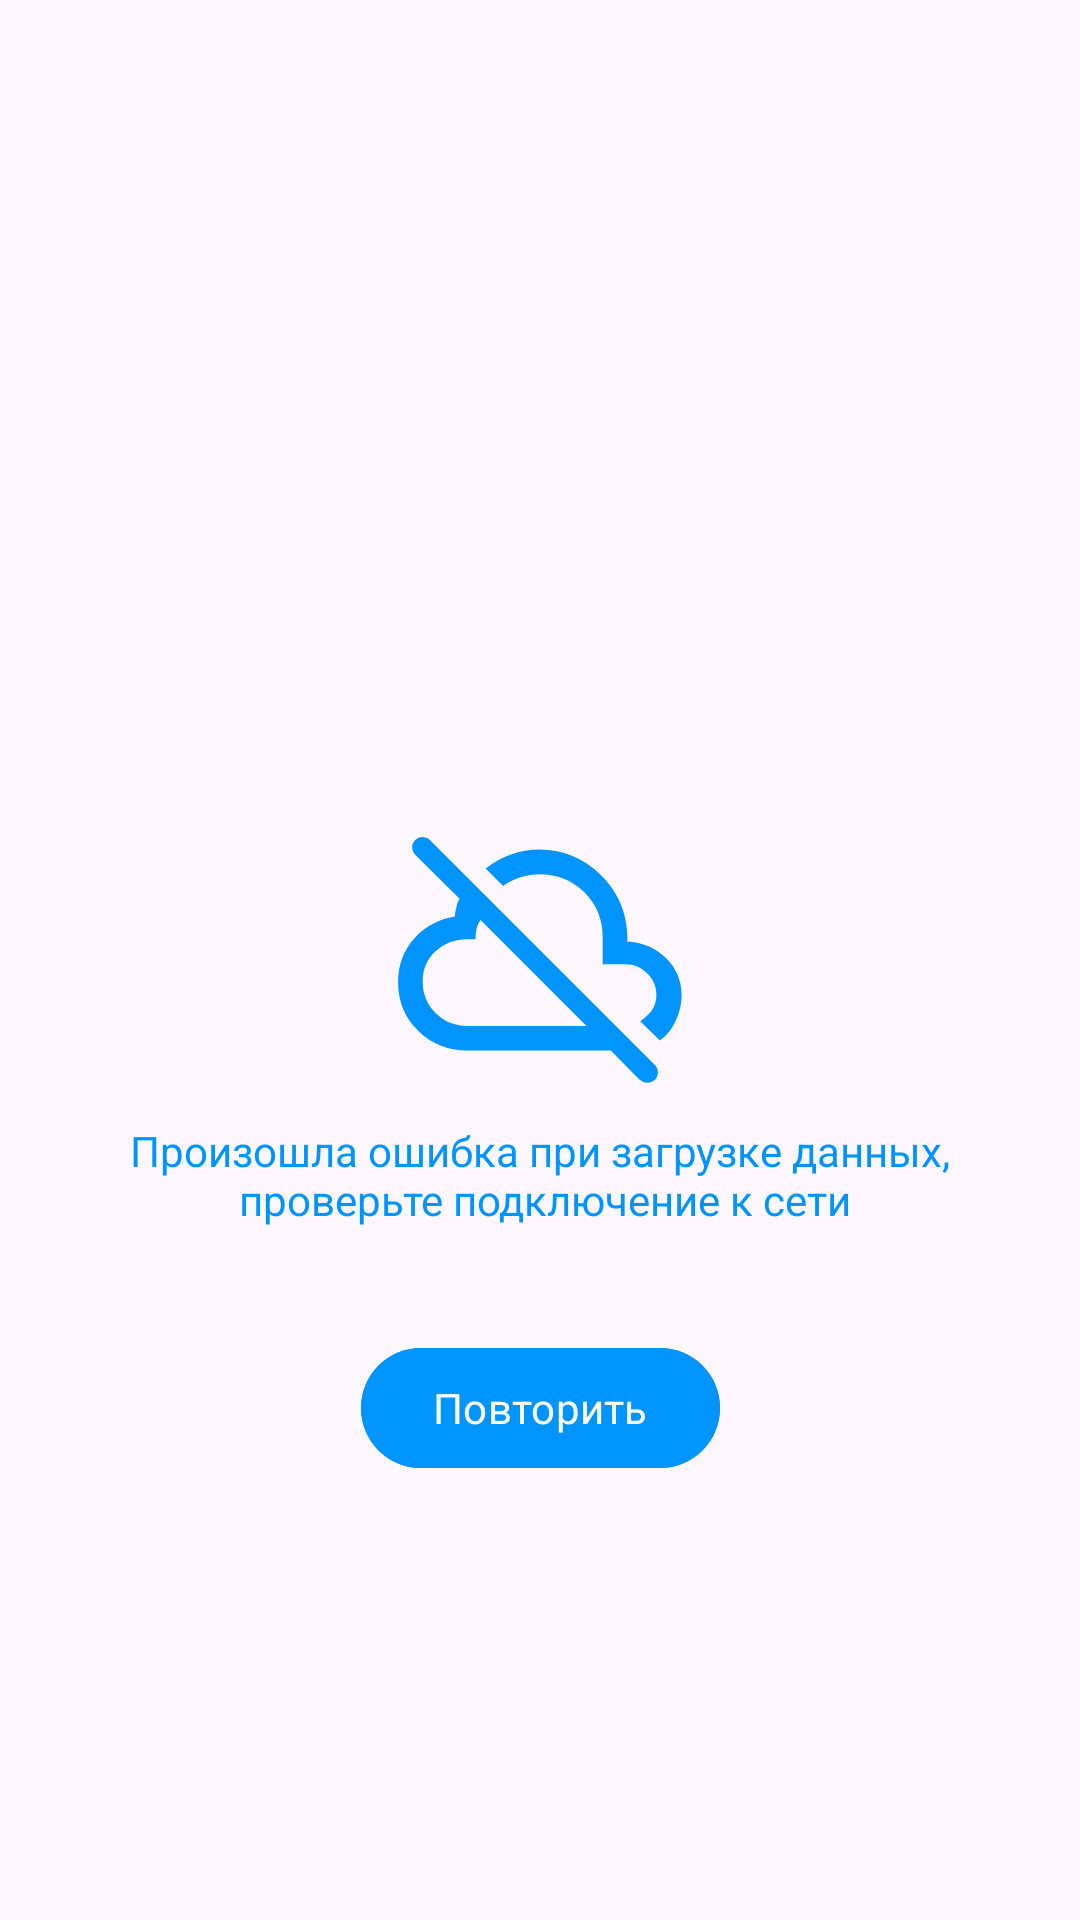

This screen was rendered from an Android layout file. Write that file and the resources it references.
<!-- AndroidManifest.xml: application theme Theme.Naumenko -->
<!-- res/layout/network_error_view.xml -->
<?xml version="1.0" encoding="utf-8"?>
<androidx.constraintlayout.widget.ConstraintLayout xmlns:android="http://schemas.android.com/apk/res/android"
    xmlns:app="http://schemas.android.com/apk/res-auto"
    xmlns:tools="http://schemas.android.com/tools"
    android:id="@+id/network_error_view"
    android:layout_width="match_parent"
    android:layout_height="match_parent">

    <ImageView
        android:id="@+id/no_connection_icon"
        android:layout_width="wrap_content"
        android:layout_height="wrap_content"
        android:src="@drawable/no_connect_error_icon"
        app:layout_constraintBottom_toBottomOf="parent"
        app:layout_constraintEnd_toEndOf="parent"
        app:layout_constraintStart_toStartOf="parent"
        app:layout_constraintTop_toTopOf="parent"
        android:contentDescription="@string/no_connect_error_message" />

    <TextView
        android:id="@+id/no_connection_error_message"
        android:layout_width="wrap_content"
        android:layout_height="wrap_content"
        android:layout_marginStart="40dp"
        android:layout_marginTop="12dp"
        android:layout_marginEnd="40dp"
        android:text="@string/no_connect_error_message"
        android:textColor="@color/deep_blue"
        android:textSize="14sp"
        android:textFontWeight="400"
        android:textAlignment="center"
        app:layout_constraintEnd_toEndOf="parent"
        app:layout_constraintStart_toStartOf="parent"
        app:layout_constraintTop_toBottomOf="@+id/no_connection_icon"
        tools:targetApi="p" />

    <com.google.android.material.button.MaterialButton
        android:id="@+id/retry_connection_button"
        android:layout_width="wrap_content"
        android:layout_height="wrap_content"
        android:layout_marginTop="36dp"
        android:backgroundTint="@color/deep_blue"
        android:fontFamily="@font/roboto_black"
        android:text="@string/retry"
        android:textColor="@color/white"
        android:textFontWeight="400"
        android:textSize="14sp"
        app:layout_constraintEnd_toEndOf="parent"
        app:layout_constraintStart_toStartOf="parent"
        app:layout_constraintTop_toBottomOf="@id/no_connection_error_message"
        tools:targetApi="p" />
</androidx.constraintlayout.widget.ConstraintLayout>
<!-- resources referenced by this layout -->
<resources>
  <color name="deep_blue">#0094FF</color>
  <color name="white">#FFFFFFFF</color>
  <!-- drawable no_connect_error_icon (drawable) -->
  <vector xmlns:android="http://schemas.android.com/apk/res/android"
      android:width="96dp"
      android:height="84dp"
      android:viewportWidth="96"
      android:viewportHeight="84">
      <path
          android:fillColor="@color/deep_blue"
          android:pathData="M87.8 68.7l-6.4-6.3c1.7-1.2 3.1-2.5 4-3.8c0.9-1.4 1.4-3 1.4-5c0-2.8-1-5.2-3.1-7.2c-2-2-4.5-3-7.2-3h-7.6v-9.1c0-5.9-2.1-10.9-6.1-14.9c-4.1-4-9.1-6-15-6c-2 0-4.1 0.3-6.3 1s-4.1 1.6-5.8 2.9l-5.8-5.8c2.5-2.1 5.3-3.6 8.4-4.7s6.3-1.6 9.4-1.6c7.9 0 14.6 2.8 20.4 8.3c5.7 5.5 8.7 12.2 9 20.1v2.2c5.1 0.3 9.4 2.1 12.9 5.5c3.4 3.4 5.2 7.6 5.2 12.5c0 2.6-0.6 5.4-1.9 8.3s-3 5.1-5.4 6.7zm-6.6 13.2l-9.6-9.7h-47.9c-6.4 0-11.9-2.2-16.3-6.6c-4.5-4.4-6.7-9.8-6.7-16.3c0-5.7 1.8-10.5 5.4-14.5s8.1-6.4 13.5-7.3c0.1-0.8 0.2-1.7 0.5-2.9c0.2-1.2 0.6-2.2 1.1-3l-14.8-14.7c-0.7-0.8-1-1.6-1-2.5s0.3-1.7 1-2.4s1.5-1 2.4-1s1.7 0.3 2.4 0.9l75.1 75.1c0.7 0.7 1 1.5 1 2.5c0 0.9-0.3 1.8-1 2.4c-0.7 0.7-1.5 1-2.5 1s-1.8-0.3-2.5-1zm-57.5-17.9h39.8l-35.3-35.3c-0.7 0.9-1.1 1.9-1.4 3.1c-0.2 1.2-0.3 2.3-0.3 3.3h-2.8c-4.1 0-7.6 1.3-10.5 4c-2.9 2.6-4.3 6-4.3 10.1s1.4 7.6 4.3 10.5s6.4 4.3 10.5 4.3z" />
  </vector>
  <string name="no_connect_error_message">Произошла ошибка при загрузке данных,\n проверьте подключение к сети</string>
  <string name="retry">Повторить</string>
  <style name="Theme.Naumenko" parent="Base.Theme.Naumenko" />
  <style name="Base.Theme.Naumenko" parent="Theme.Material3.Light.NoActionBar">
          
          
      </style>
</resources>
